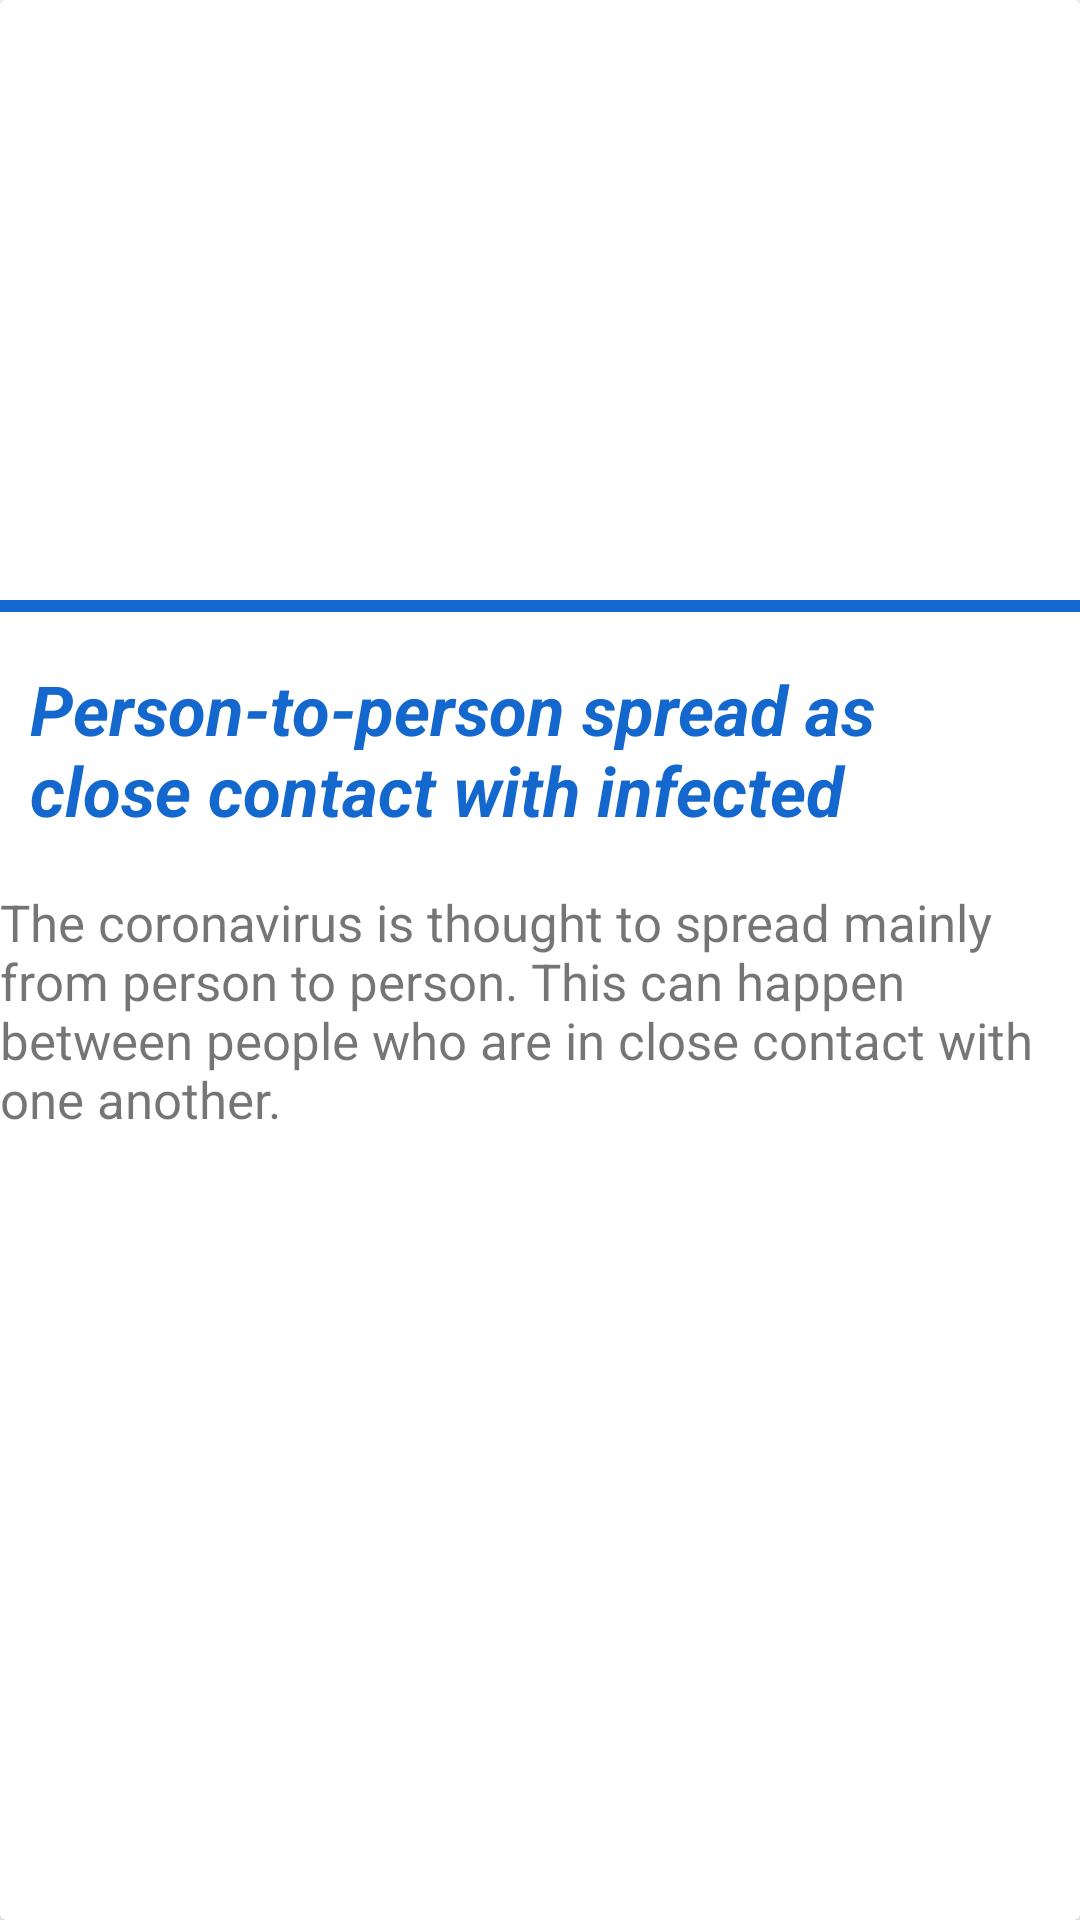

The Android layout XML behind this screen, and the referenced resources:
<!-- AndroidManifest.xml: application theme Theme.KOVID19 -->
<!-- res/layout/transmission_items.xml -->
<?xml version="1.0" encoding="utf-8"?>
<androidx.cardview.widget.CardView
    xmlns:android="http://schemas.android.com/apk/res/android"
    android:layout_width="350dp"
    android:layout_height="390dp"
    android:layout_margin="10dp"
    >

    <LinearLayout
        android:layout_width="match_parent"
        android:layout_height="match_parent"
        android:orientation="vertical"
        >

        <ImageView
            android:id="@+id/spread_img"
            android:layout_width="match_parent"
            android:layout_height="200dp"
            android:src="@drawable/spreada"
            android:scaleType="centerCrop"
            />

        <View
            android:layout_width="match_parent"
            android:layout_height="4dp"
            android:background="@color/ColorApp"
            />

        <TextView
            android:id="@+id/spread_title"
            android:layout_width="340dp"
            android:layout_height="60dp"
            android:text="Person-to-person spread as close contact with infected"
            android:layout_gravity="center"
            android:layout_marginTop="17dp"
            android:textSize="23sp"
            android:textColor="@color/ColorApp"
            android:textStyle="bold|italic"
            />

        <TextView
            android:id="@+id/spread_discription"
            android:layout_width="wrap_content"
            android:layout_height="wrap_content"
            android:text="The coronavirus is thought to spread mainly from person to person. This can happen between people who are in close contact with one another."
            android:layout_gravity="center"
            android:layout_marginTop="15dp"
            android:layout_marginStart="@dimen/_8sdp"
            android:layout_marginEnd="@dimen/_8sdp"
            android:textSize="17sp"
            />

    </LinearLayout>
</androidx.cardview.widget.CardView>
<!-- resources referenced by this layout -->
<resources>
  <color name="ColorApp">#1468CD</color>
  <style name="Theme.KOVID19" parent="Theme.MaterialComponents.DayNight.NoActionBar">
          
          <item name="colorPrimary">@color/purple_500</item>
          <item name="colorPrimaryVariant">#665DED</item>
          <item name="colorOnPrimary">@color/white</item>
          
          <item name="colorSecondary">@color/teal_200</item>
          <item name="colorSecondaryVariant">@color/teal_700</item>
          <item name="colorOnSecondary">@color/black</item>
          
          <item name="android:statusBarColor" tools:targetApi="l">?attr/colorPrimaryVariant</item>
          
      </style>
  <color name="purple_500">#50658e</color>
  <color name="white">#FFFFFFFF</color>
  <color name="teal_200">#FF03DAC5</color>
  <color name="teal_700">#FF018786</color>
  <color name="black">#FF000000</color>
</resources>
